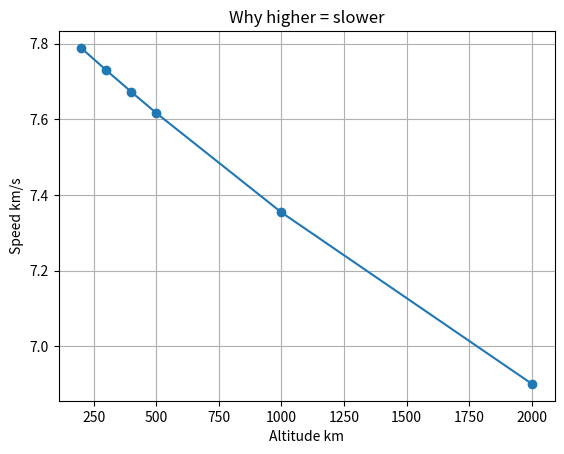

Source code (Python):
import math
import matplotlib.pyplot as plt

GM = 398600.4418
R_EARTH = 6371.0

def orbital_velocity(alt):
    return math.sqrt(GM / (R_EARTH + alt))

altitudes = [200, 300, 400, 500, 1000, 2000]
velocities = [orbital_velocity(a) for a in altitudes]

plt.plot(altitudes, velocities, marker='o')
plt.xlabel("Altitude km")
plt.ylabel("Speed km/s")
plt.title("Why higher = slower")
plt.grid(True)
plt.show()
